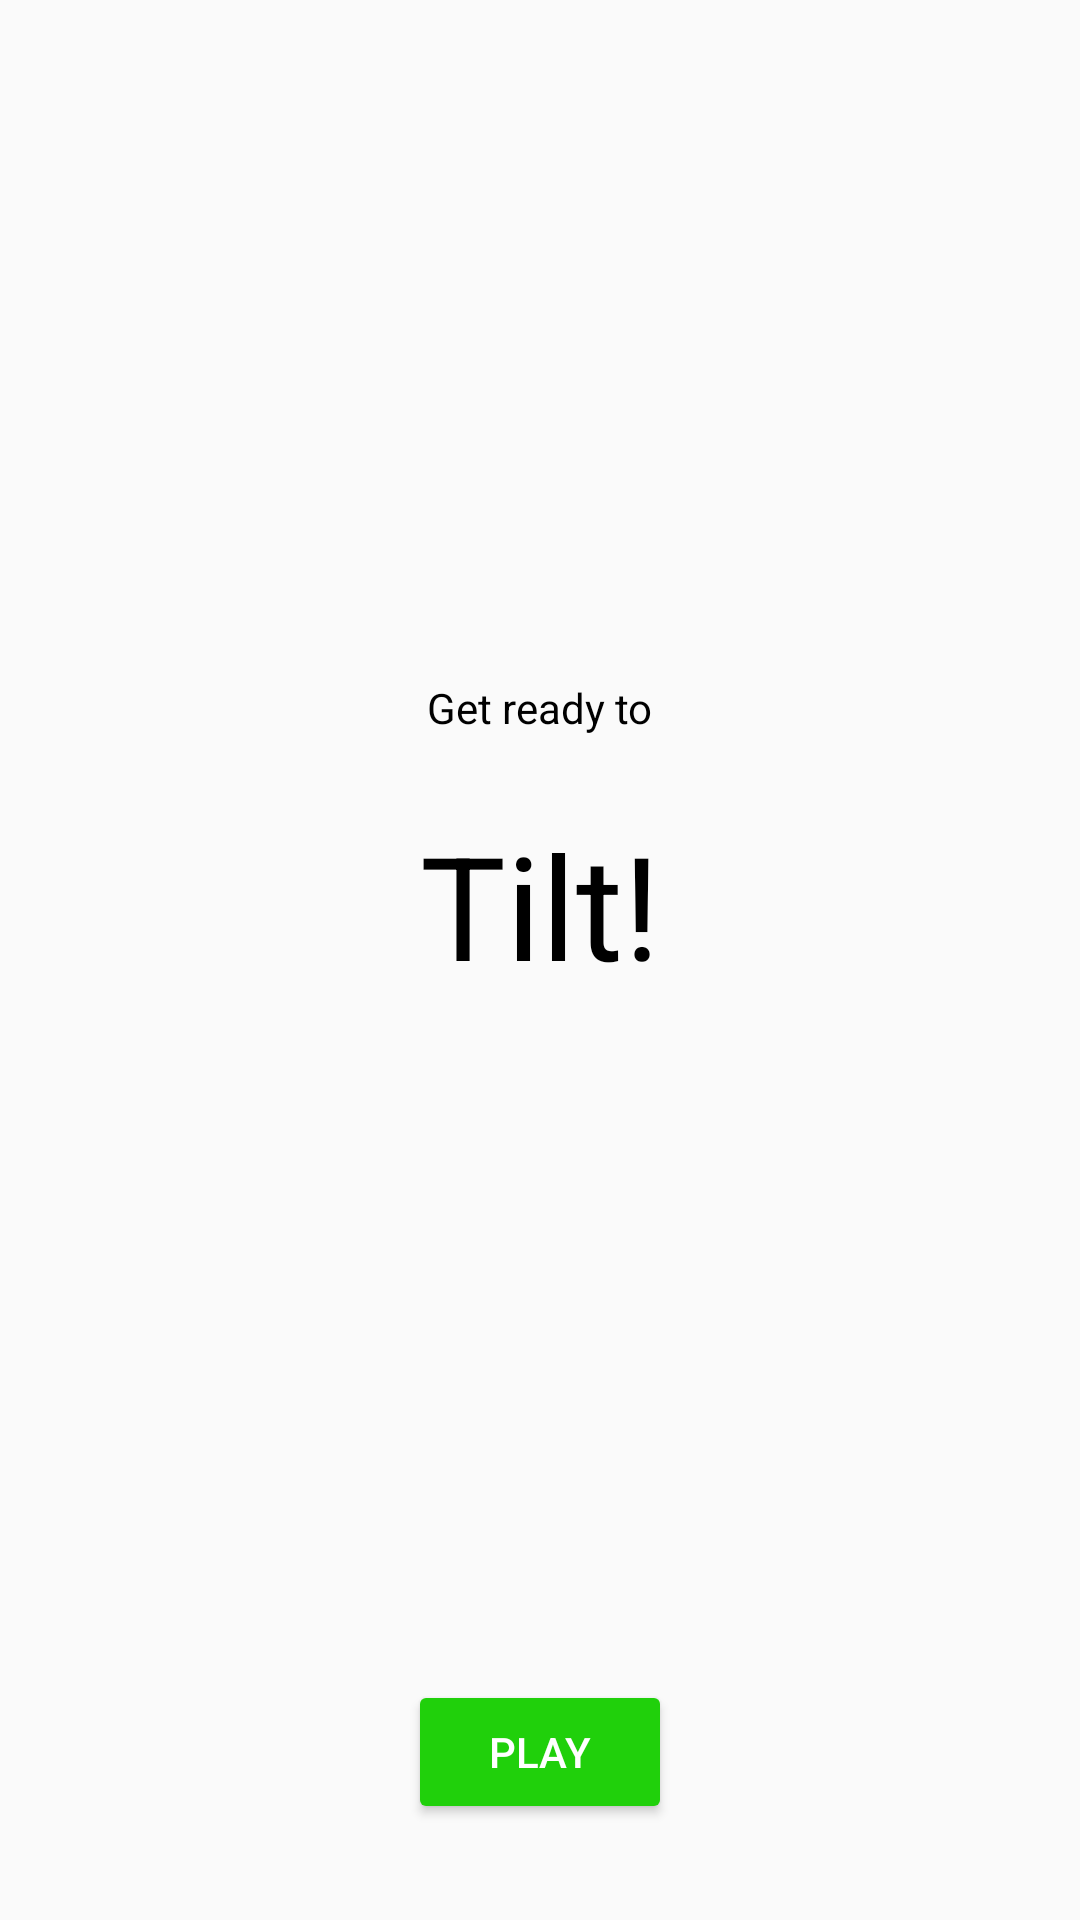

Write the Android layout XML for this screen, with the resource values it uses.
<!-- AndroidManifest.xml: application theme AppTheme -->
<!-- res/layout/title_fragment.xml -->
<?xml version="1.0" encoding="utf-8"?>
<layout xmlns:android="http://schemas.android.com/apk/res/android"
    xmlns:app="http://schemas.android.com/apk/res-auto"
    xmlns:tools="http://schemas.android.com/tools">

    <androidx.constraintlayout.widget.ConstraintLayout
        android:id="@+id/title_layout"
        android:layout_width="match_parent"
        android:layout_height="match_parent"
        tools:context=".screens.title.TitleFragment">

        <TextView
            android:id="@+id/get_ready_text"
            style="@style/TextAppearance.AppCompat.Body1"
            android:layout_width="wrap_content"
            android:layout_height="wrap_content"
            android:layout_marginBottom="@dimen/half_margin"
            android:text="@string/get_ready"
            android:textColor="@color/black"
            app:layout_constraintBottom_toTopOf="@+id/title_text"
            app:layout_constraintEnd_toEndOf="parent"
            app:layout_constraintHorizontal_bias="0.5"
            app:layout_constraintStart_toStartOf="parent"
            app:layout_constraintTop_toTopOf="parent"
            app:layout_constraintVertical_chainStyle="packed" />

        <TextView
            android:id="@+id/title_text"
            style="@style/TextAppearance.MaterialComponents.Headline3"
            android:layout_width="wrap_content"
            android:layout_height="wrap_content"
            android:layout_marginTop="@dimen/full_margin"
            android:text="@string/title_text"
            android:textColor="@color/black"
            app:layout_constraintBottom_toTopOf="@+id/play_game_button"
            app:layout_constraintEnd_toEndOf="parent"
            app:layout_constraintHorizontal_bias="0.5"
            app:layout_constraintStart_toStartOf="parent"
            app:layout_constraintTop_toBottomOf="@+id/get_ready_text"
            app:layout_constraintVertical_chainStyle="packed" />

        <Button
            android:id="@+id/play_game_button"
            android:layout_width="wrap_content"
            android:layout_height="wrap_content"
            android:layout_marginBottom="@dimen/double_margin"
            android:text="@string/play_button"
            android:theme="@style/GoButton"
            app:layout_constraintBottom_toBottomOf="parent"
            app:layout_constraintEnd_toEndOf="parent"
            app:layout_constraintStart_toStartOf="parent" />

    </androidx.constraintlayout.widget.ConstraintLayout>
</layout>
<!-- resources referenced by this layout -->
<resources>
  <color name="black">#000000</color>
  <dimen name="double_margin">32dp</dimen>
  <dimen name="full_margin">16dp</dimen>
  <dimen name="half_margin">8dp</dimen>
  <string name="get_ready">Get ready to</string>
  <string name="play_button">Play</string>
  <string name="title_text">Tilt!</string>
  <style name="GoButton" parent="Widget.AppCompat.Button.Colored">
          <item name="colorButtonNormal">@color/green</item>
          <item name="colorControlHighlight">@color/miami_blue</item>
          <item name="android:textColor">@color/white</item>
          <item name="colorAccent">@color/orange</item>
      </style>
  <style name="AppTheme" parent="Theme.AppCompat.Light.DarkActionBar">
          
          <item name="colorPrimary">@color/colorPrimary</item>
          <item name="colorPrimaryDark">@color/colorPrimaryDark</item>
          <item name="colorAccent">@color/colorAccent</item>
      </style>
  <color name="green">#20d00b</color>
  <color name="miami_blue">#00acdf</color>
  <color name="white">#ffffff</color>
  <color name="orange">#ef6c00</color>
  <color name="colorPrimary">#000000</color>
  <color name="colorPrimaryDark">#000000</color>
  <color name="colorAccent">#0082d8</color>
</resources>
